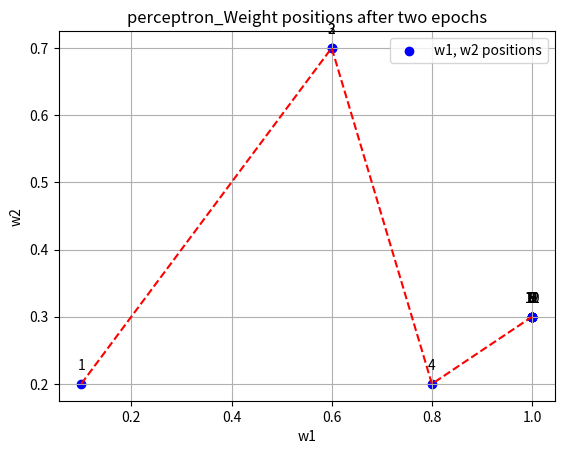

Reproduce this figure in Python.
import sys, os, math, time
import matplotlib.pyplot as plt
from numpy import *


def sigmoid(x):
    return 1 / (1 + exp(-x))

# 双曲正切函数
def tanh1(x):
    return (math.exp(x) - math.exp(-x)) / (math.exp(x) + math.exp(-x))

def hebbian(lr, w, x, d):
    x1 = [1, x[0], x[1]]
    net = sum([ww * xx for ww, xx in zip(w, x1)])
    o = tanh1(net) # 双曲正切函数
    w1 = [ww + lr * o * xx for ww, xx in zip(w, x1)]
    return w1

def perceptron(lr, w, x, d):
    x1 = [1, x[0], x[1]]
    net = sum([ww * xx for ww, xx in zip(w, x1)])
    o = 1 if net >= 0 else -1 # 二值函数
    w1 = [ww + lr * (d - o) * xx for ww, xx in zip(w, x1)]
    return w1

def delta(lr, w, x, d):
    x1 = [1, x[0], x[1]]
    net = sum([ww * xx for ww, xx in zip(w, x1)])
    o = tanh1(net)  # 双曲正切函数
    o1 = 1 - o**2   # 双曲正切函数的导数
    w1 = [ww + lr*(d - o) * o1 * xx for ww, xx in zip(w, x1)]
    return w1

def widrawhoff(lr, w, x, d):
    x1 = [1, x[0], x[1]]
    net = sum([ww * xx for ww, xx in zip(w, x1)])
    o = tanh1(net)  # 双曲正切函数
    w1 = [ww + lr * (d - o) * xx for ww, xx in zip(w, x1)]
    return w1

# def widrawhoff(lr, w, x, d):
#     x1 = [1, x[0], x[1]]
#     net = sum([ww * xx for ww, xx in zip(w, x1)])
#     o = net  # 不使用非线性激活函数
#     w1 = [ww + lr * (d - o) * xx for ww, xx in zip(w, x1)]
#     return w1

def correlation(lr, w, x, d):
    x1 = [1, x[0], x[1]]
    w1 = [ww + lr * d * xx for ww, xx in zip(w, x1)]  # 不使用非线性激活函数
    return w1


# 训练数据
xdim = [(-0.1, -0.2), (0.5, 0.5), (-0.5, 0.2), (-0.2, 0.5), (0.2, 0.1), (0.0, 0.8)]
ldim = [-1, 1, -1, -1, 1, 1]

# 权系数
wb = [0, 0, 0]  # [b, w1, w2]初始化为0

# 学习率
lr = 0.5

# 记录权重变化
w1_values = []
w2_values = []

print("使用的算法是：perceptron")
print('学习速率设置为：',lr)
# 进行两轮训练
for epoch in range(2):  # 两轮训练
    print(f"Epoch {epoch + 1}")
    for x, d in zip(xdim, ldim):
        # 在这里可以选择使用不同的算法，比如 hebbian, perceptron, delta, widrowhoff, correlation
        wb = perceptron(lr, wb, x, d)
        print(f"Sample {x}: Updated weights: {wb}")

        # 记录每次更新后的 w1 和 w2 值
        w1_values.append(wb[1])  # 记录 w1
        w2_values.append(wb[2])  # 记录 w2

# 输出最终的权系数
print("最终的权系数:", wb)
print("\n")
# 绘制 w1 和 w2 的空间位置
plt.figure()
plt.scatter(w1_values, w2_values, c='blue', label='w1, w2 positions')
plt.plot(w1_values, w2_values, 'r--')  # 用红色虚线连接轨迹
# 为每个点添加标注 (index + 1)
for i in range(len(w1_values)):
    plt.annotate(f'{i+1}', (w1_values[i], w2_values[i]), textcoords="offset points", xytext=(0,10), ha='center')
plt.xlabel('w1')
plt.ylabel('w2')
plt.title('perceptron_Weight positions after two epochs')
plt.legend()
plt.grid(True)

# 保存图像为文件
plt.savefig('perceptron_weight_positions.png')  # 保存为PNG图片

# 显示图像
plt.show()